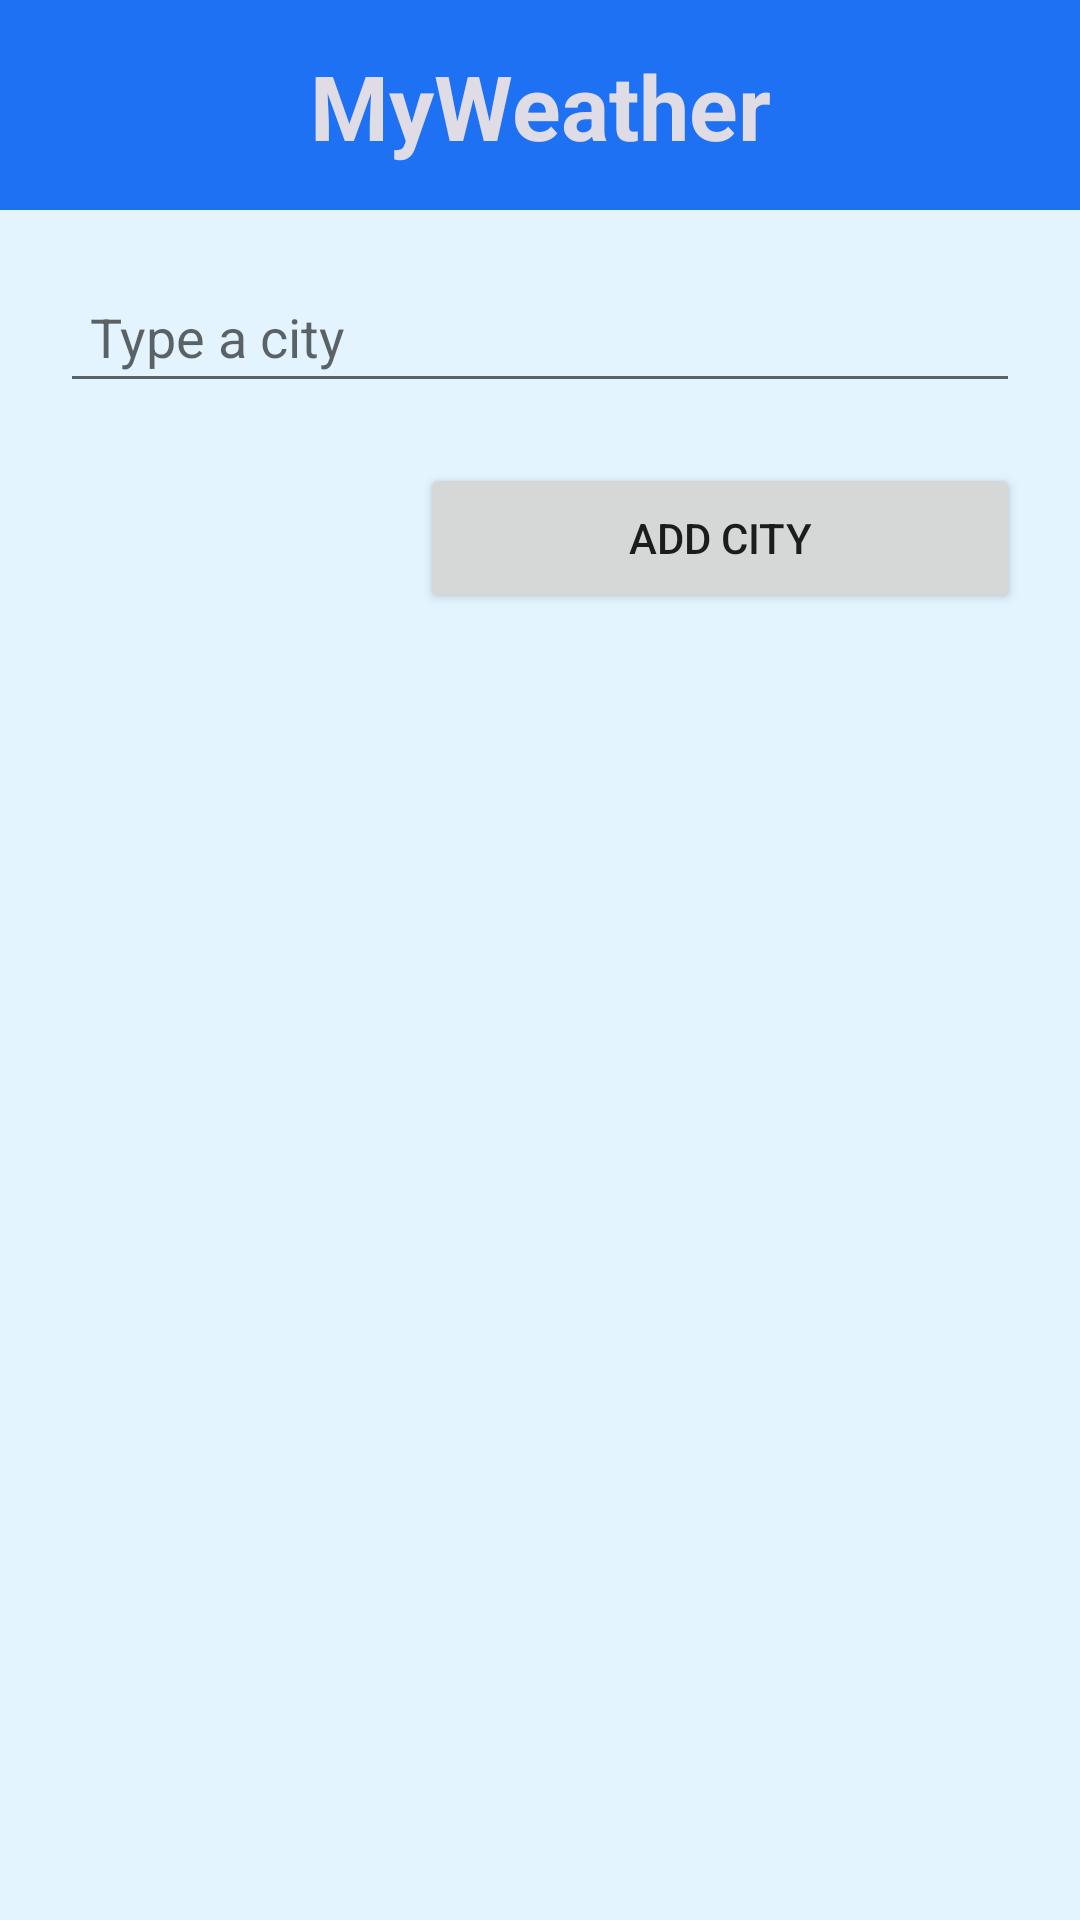

This screen was rendered from an Android layout file. Write that file and the resources it references.
<!-- AndroidManifest.xml: application theme Theme.MyWeatherApp -->
<!-- res/layout/fragment_add.xml -->
<?xml version="1.0" encoding="utf-8"?>
<androidx.constraintlayout.widget.ConstraintLayout xmlns:android="http://schemas.android.com/apk/res/android"
    xmlns:app="http://schemas.android.com/apk/res-auto"
    xmlns:tools="http://schemas.android.com/tools"
    android:layout_width="match_parent"
    android:layout_height="match_parent"
    android:background="@color/bubbles"
    tools:context=".ui.AddFragment">

    <com.google.android.material.appbar.AppBarLayout
        android:id="@+id/appBarLayout"
        android:layout_width="match_parent"
        android:layout_height="70dp"
        app:layout_constraintEnd_toEndOf="parent"
        app:layout_constraintStart_toStartOf="parent"
        app:layout_constraintTop_toTopOf="parent">
        <androidx.constraintlayout.widget.ConstraintLayout
            android:layout_width="match_parent"
            android:layout_height="match_parent">

            <TextView
                android:id="@+id/textView"
                android:layout_width="wrap_content"
                android:layout_height="wrap_content"
                android:text="MyWeather"
                android:textSize="30sp"
                android:textStyle="bold"
                android:textColor="@color/elation"
                app:layout_constraintBottom_toBottomOf="parent"
                app:layout_constraintEnd_toEndOf="parent"
                app:layout_constraintStart_toStartOf="parent"
                app:layout_constraintTop_toTopOf="parent" />

            <ImageButton
                android:id="@+id/buttonBack"
                android:layout_width="30dp"
                android:layout_height="30dp"
                android:layout_margin="20dp"
                android:background="@color/transparent"
                android:src="@drawable/ic_baseline_arrow_back_24"
                app:layout_constraintBottom_toBottomOf="parent"
                app:layout_constraintStart_toStartOf="parent"
                app:layout_constraintTop_toTopOf="parent"
                app:tint="@color/elation" />


        </androidx.constraintlayout.widget.ConstraintLayout>
    </com.google.android.material.appbar.AppBarLayout>

    <EditText
        android:id="@+id/etSearchCity"
        android:layout_width="match_parent"
        android:layout_height="wrap_content"
        android:layout_margin="20dp"
        android:hint="Type a city"
        android:maxLines="1"
        android:padding="10dp"
        app:layout_constraintEnd_toEndOf="parent"
        app:layout_constraintStart_toStartOf="parent"
        app:layout_constraintTop_toBottomOf="@+id/appBarLayout" />

    <Button
        android:layout_margin="20dp"
        android:id="@+id/buttonAddCity"
        android:layout_width="200dp"
        android:layout_height="50dp"
        app:layout_constraintEnd_toEndOf="parent"
        app:layout_constraintTop_toBottomOf="@+id/etSearchCity"
        android:text="Add Cıty"/>


</androidx.constraintlayout.widget.ConstraintLayout>
<!-- resources referenced by this layout -->
<resources>
  <color name="bubbles">#E3F4FE</color>
  <color name="elation">#FFDFDCE5</color>
  <color name="transparent">#00FFFFFF</color>
  <style name="Theme.MyWeatherApp" parent="Theme.MaterialComponents.DayNight.NoActionBar">
          
          <item name="colorPrimary">@color/crayolas_blue</item>
          <item name="colorPrimaryVariant">@color/crayolas_blue</item>
          <item name="colorOnPrimary">@color/cornsilk</item>
          
          <item name="colorSecondary">@color/tangerine_yellow</item>
          <item name="colorSecondaryVariant">@color/spiro_disco_ball</item>
          <item name="colorOnSecondary">@color/bubbles</item>
          
          <item name="android:statusBarColor" tools:targetApi="l">?attr/colorPrimaryVariant</item>
          
      </style>
  <color name="crayolas_blue">#1D71F2</color>
  <color name="cornsilk">#FFFAE0</color>
  <color name="tangerine_yellow">#FFCD00</color>
  <color name="spiro_disco_ball">#19C3FB</color>
</resources>
